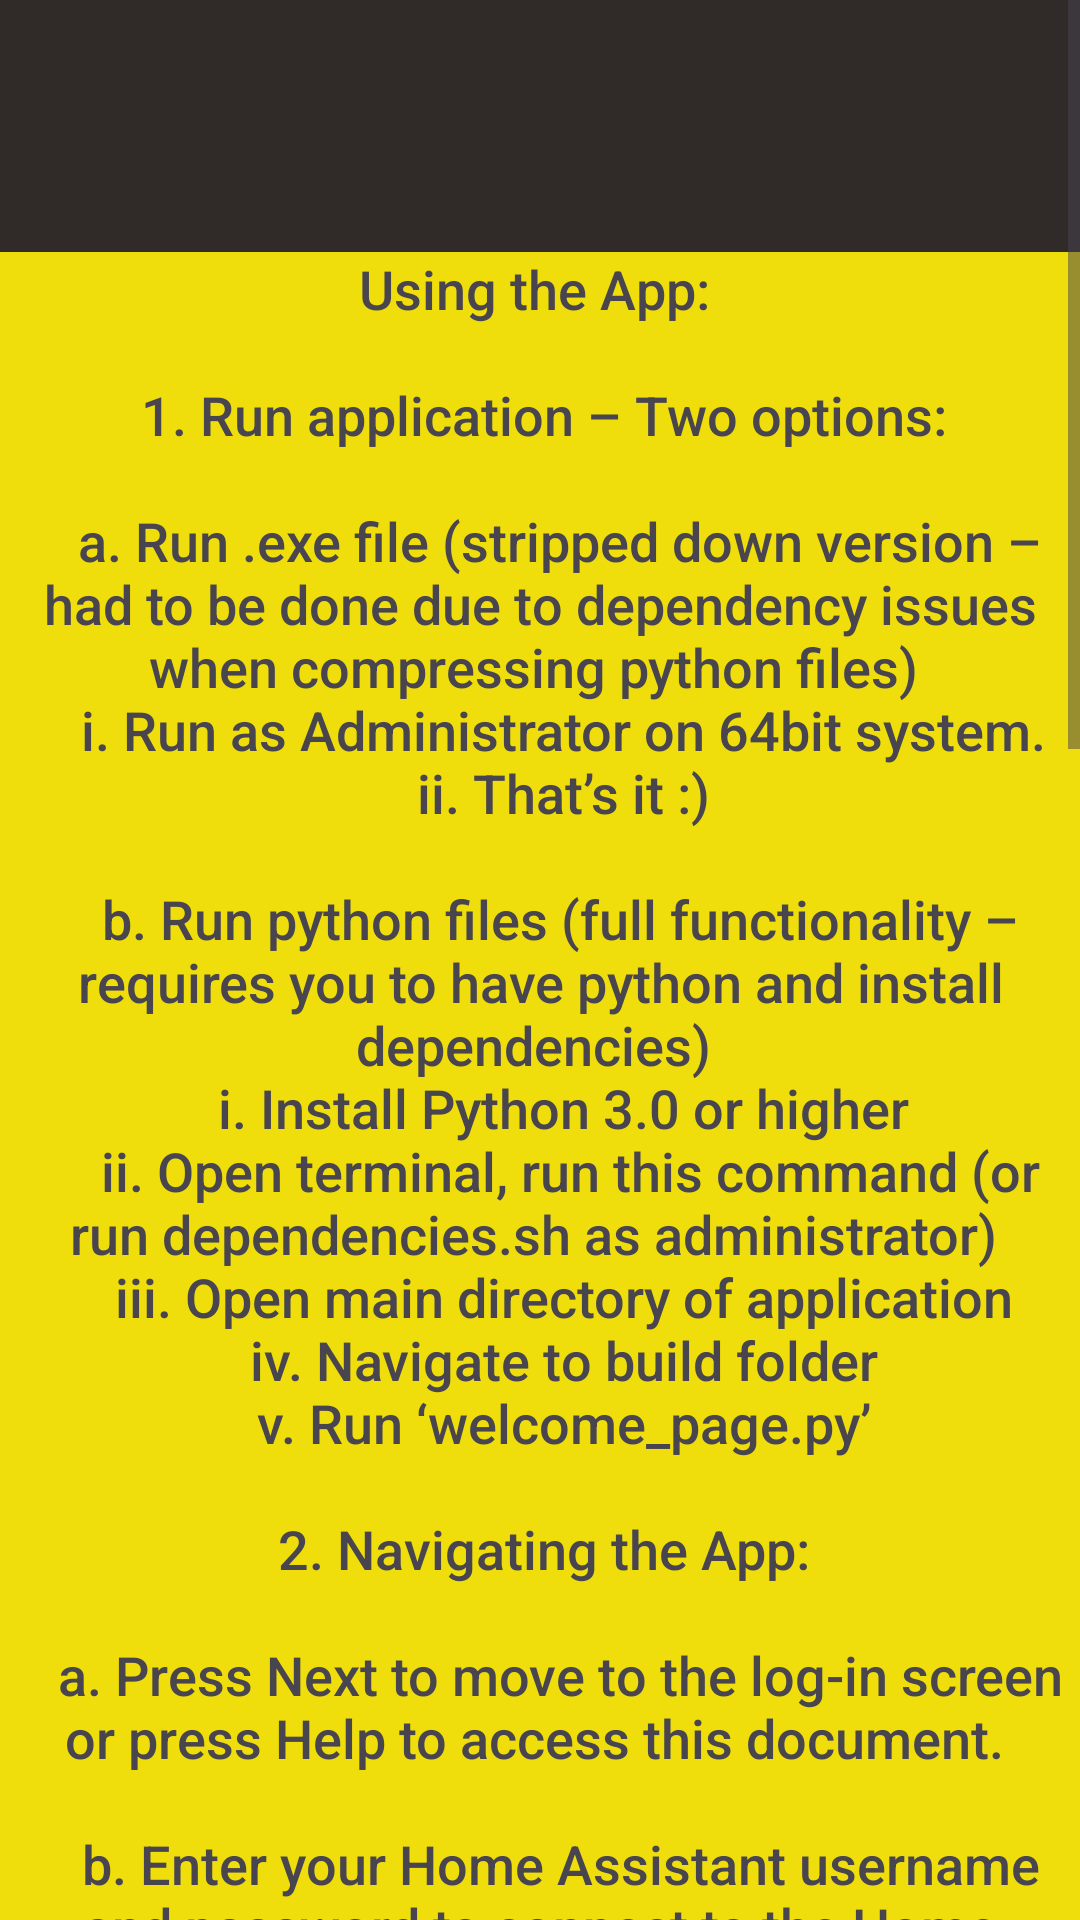

Layout XML and referenced resources for this Android screen:
<!-- AndroidManifest.xml: application theme Theme.GhostAISimulator -->
<!-- res/layout/activity_using_the_app_screen.xml -->
<?xml version="1.0" encoding="utf-8"?>
<LinearLayout xmlns:android="http://schemas.android.com/apk/res/android"
    xmlns:app="http://schemas.android.com/apk/res-auto"
    xmlns:tools="http://schemas.android.com/tools"
    android:layout_width="match_parent"
    android:layout_height="match_parent"
    android:orientation="vertical"
    android:background="#EFDE0C"
    tools:context=".using_the_app_screen">

    <ScrollView
        android:layout_width="match_parent"
        android:layout_height="match_parent">

        <LinearLayout
            android:layout_width="match_parent"
            android:layout_height="wrap_content"
            android:orientation="vertical">

            <androidx.appcompat.widget.Toolbar
                android:id="@+id/toolbar"
                android:layout_width="416dp"
                android:layout_height="84dp"
                android:background="#302A28"
                android:minHeight="?attr/actionBarSize"
                android:theme="?attr/actionBarTheme"
                app:layout_constraintBottom_toBottomOf="parent"
                app:layout_constraintEnd_toEndOf="parent"
                app:layout_constraintHorizontal_bias="0.0"
                app:layout_constraintStart_toStartOf="parent"
                app:layout_constraintTop_toTopOf="parent"
                app:layout_constraintVertical_bias="0.0" />


            <TextView
                android:id="@+id/using_the_app"
                android:layout_width="360dp"
                android:layout_height="wrap_content"
                android:fontFamily="sans-serif-medium"
                android:gravity="center"
                android:text="@string/using_the_app_steps"
                android:textSize="18sp"
                app:layout_constraintBottom_toBottomOf="parent"
                app:layout_constraintEnd_toEndOf="parent"
                app:layout_constraintStart_toStartOf="parent"
                app:layout_constraintTop_toTopOf="parent"
                app:layout_constraintVertical_bias="0.314" />


        </LinearLayout>
    </ScrollView>

</LinearLayout>
<!-- resources referenced by this layout -->
<resources>
  <string name="using_the_app_steps">
          Using the App:
      \n\n\t1.      Run application – Two options:
  
      \n\n\t\ta.      Run .exe file (stripped down version – had to be done due to dependency issues when compressing python files)
  
      \n\t\t\ti.     Run as Administrator on 64bit system.
  
      \n\t\t\tii.     That’s it :)
  
      \n\n\t\tb.      Run python files (full functionality – requires you to have python and install dependencies)
  
      \n\t\t\ti.     Install Python 3.0 or higher
  
      \n\t\t\tii.     Open terminal, run this command (or run dependencies.sh as administrator)
  
      \n\t\t\tiii.     Open main directory of application
  
      \n\t\t\tiv.     Navigate to build folder
  
      \n\t\t\tv.     Run ‘welcome_page.py’
  
      \n\n\t2.      Navigating the App:
  
      \n\n\t\ta.      Press Next to move to the log-in screen or press Help to access this document.
  
      \n\n\t\tb.      Enter your Home Assistant username and password to connect to the Home Assistant REST API (feature currently disabled due to inadequate API support from Home Assistant – will be addressed in 2.0) – Press Next
  
      \n\n\t\tc.      Press Select under ‘Select Log File:’ – Select the Log file you exported earlier (or provided sample logs)
  
      \n\n\t\td.      Enter date range you would like GhostAI™ to simulate occupancy in your home within (minimum 1 week – due to how the AI is trained it expects at least 1 week in the predict, may be changed in 2.0).
  
     \n\n\t\te.      Press Generate Automation
  
      \n\n\t\tf.       Press Copy, paste this here, give the file a title of /config/automations.yaml, press Save (manual workaround due to inadequate functionality in Home Assistant’s default REST API – in 2.0 custom Home Assistant build will be created to modify API functionality according to GhostAI’s needs)
  
      \n\n\t\tg.      Optional: Press View Graphs to view time of day where GhostAI is most active (what times will it activate the most devices in), in addition to graphs which give insight into performance of the Gradient Boosting algorithm (model used to predict future behavior)
  
      \n\n\t\th.      Optional: Reload Home Assistant Configuration files by navigating to the system page, pressing the power button, then pressing ‘Quick Reload’ (done automatically every few hours but you can do it manually to speed things up)
  
      \n\t\t\ti.       Optional: View your new automations!
  
  
  
      \n\n\nCongratulations! GhostAI™ is now protecting your home!
  
      \n\nKeep your mind at ease and enjoy your time away!
  
      </string>
  <style name="Theme.GhostAISimulator" parent="Base.Theme.GhostAISimulator" />
  <style name="Base.Theme.GhostAISimulator" parent="Theme.Material3.DayNight.NoActionBar">
          
          
      </style>
</resources>
